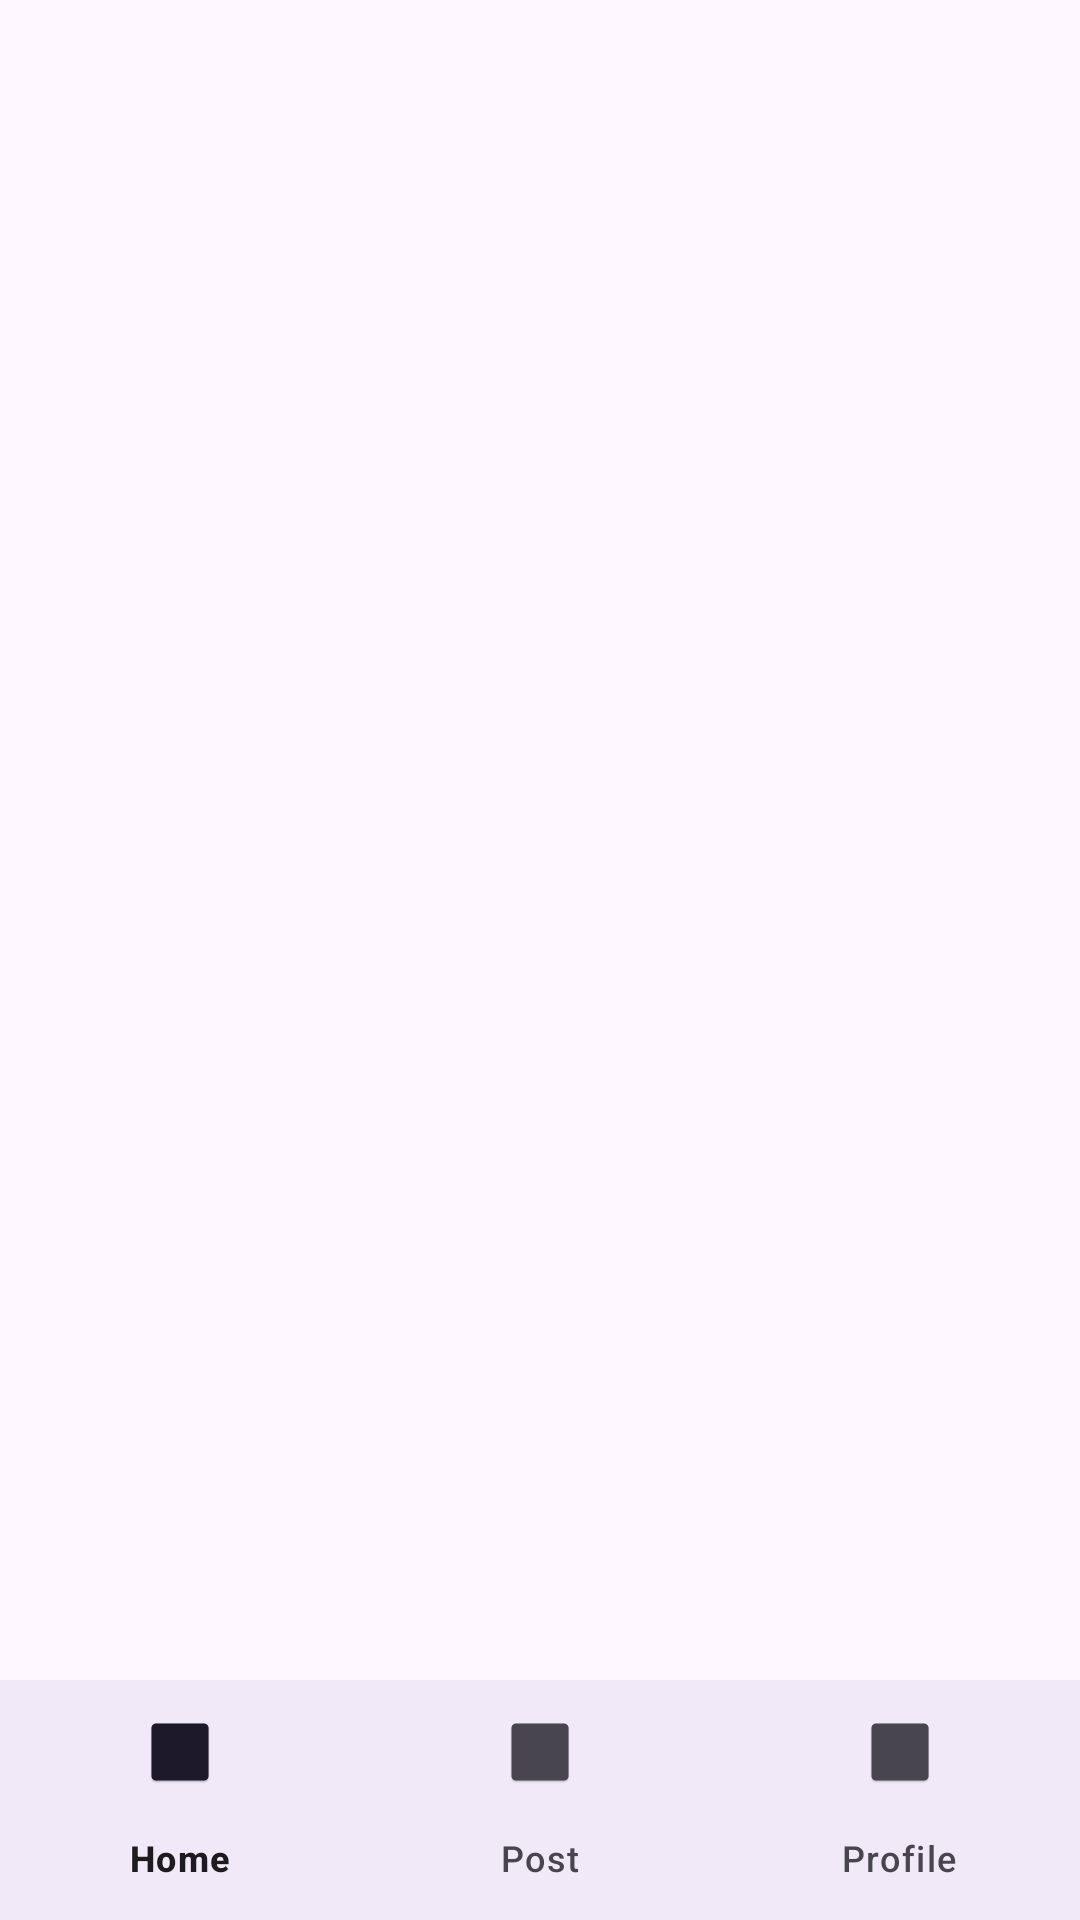

This screen was rendered from an Android layout file. Write that file and the resources it references.
<!-- AndroidManifest.xml: application theme Theme.Pixly -->
<!-- res/layout/activity_dashboard.xml -->
<?xml version="1.0" encoding="utf-8"?>
<androidx.constraintlayout.widget.ConstraintLayout xmlns:android="http://schemas.android.com/apk/res/android"
    android:layout_width="match_parent"
    android:layout_height="match_parent">
    <!-- res/layout/activity_dashboard.xml -->
    <androidx.coordinatorlayout.widget.CoordinatorLayout
        xmlns:android="http://schemas.android.com/apk/res/android"
        xmlns:app="http://schemas.android.com/apk/res-auto"
        android:layout_width="match_parent"
        android:layout_height="match_parent">

        
        <FrameLayout
            android:id="@+id/fragmentContainer"
            android:layout_width="match_parent"
            android:layout_height="match_parent"/>

        
        <com.google.android.material.bottomnavigation.BottomNavigationView
            android:id="@+id/bottomNav"
            android:layout_width="match_parent"
            android:layout_height="wrap_content"
            android:layout_gravity="bottom"
            android:background="?android:attr/windowBackground"
            app:menu="@menu/bottom_nav_menu"/>
    </androidx.coordinatorlayout.widget.CoordinatorLayout>


</androidx.constraintlayout.widget.ConstraintLayout>
<!-- resources referenced by this layout -->
<resources>
  <style name="Theme.Pixly" parent="Base.Theme.Pixly" />
  <style name="Base.Theme.Pixly" parent="Theme.Material3.DayNight.NoActionBar">
          
          
      </style>
</resources>
